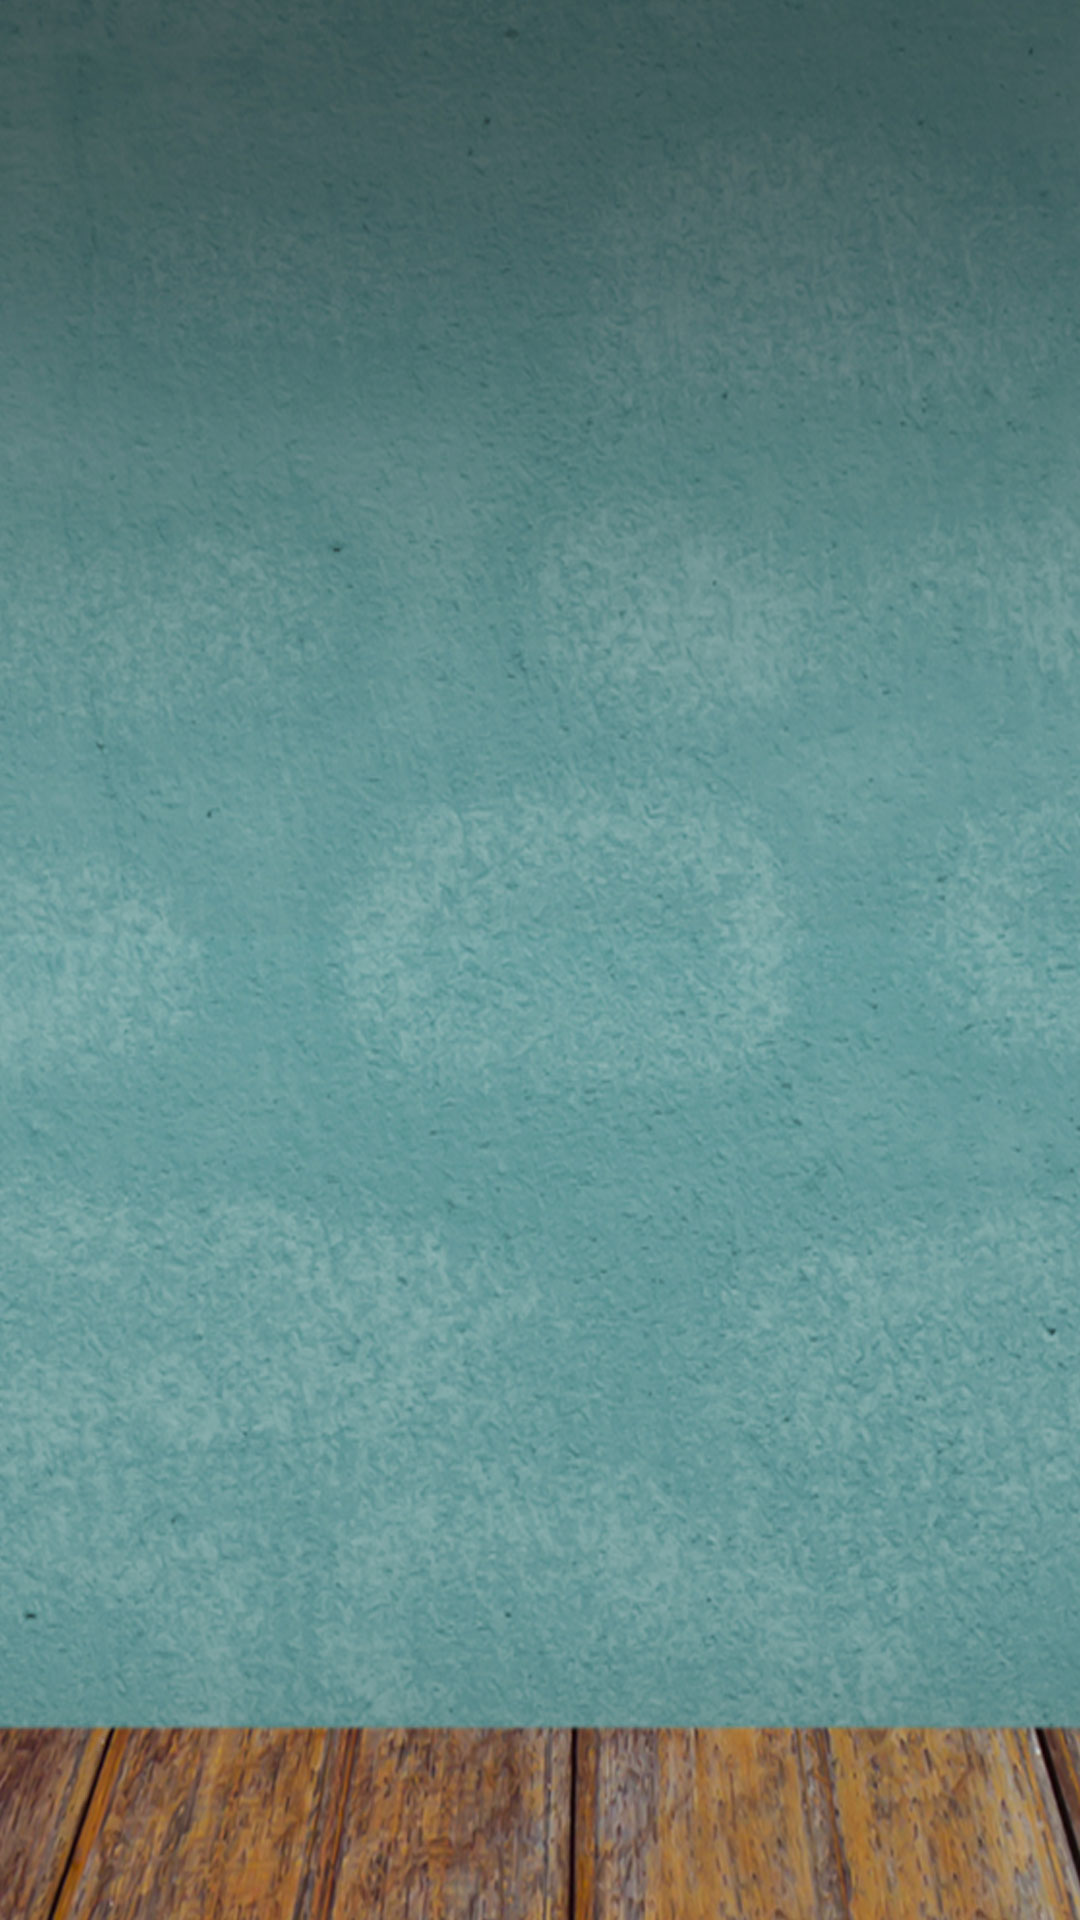

Android layout source for this screen:
<!-- AndroidManifest.xml: application theme AppTheme -->
<!-- res/layout/activity_questions.xml -->
<?xml version="1.0" encoding="utf-8"?>
<android.support.constraint.ConstraintLayout xmlns:android="http://schemas.android.com/apk/res/android"
    xmlns:app="http://schemas.android.com/apk/res-auto"
    xmlns:tools="http://schemas.android.com/tools"
    android:layout_width="match_parent"
    android:layout_height="match_parent"
    android:fitsSystemWindows="true"
    tools:context="bookmanager.chalmers.edu.readwin.QuestionsActivity"
    android:background="@drawable/general_background" >

    <android.support.v4.view.ViewPager
        android:id="@+id/questions_container"
        android:layout_width="match_parent"
        android:layout_height="match_parent"
        app:layout_behavior="@string/appbar_scrolling_view_behavior" />

</android.support.constraint.ConstraintLayout>
<!-- resources referenced by this layout -->
<resources>
  <!-- drawable general_background: jpg bitmap (drawable, 229923 bytes) -->
  <style name="AppTheme" parent="Theme.AppCompat.Light.DarkActionBar">
          
          <item name="colorPrimary">@color/colorPrimary</item>
          <item name="colorPrimaryDark">@color/colorPrimaryDark</item>
          <item name="colorAccent">@color/colorAccent</item>
      </style>
  <!-- not gathered from this repository: default colours our renderer supplied (Android Studio template values) -->
  <color name="colorPrimary">#FF6200EE</color>
  <color name="colorPrimaryDark">#FF3700B3</color>
  <color name="colorAccent">#FF03DAC5</color>
</resources>
